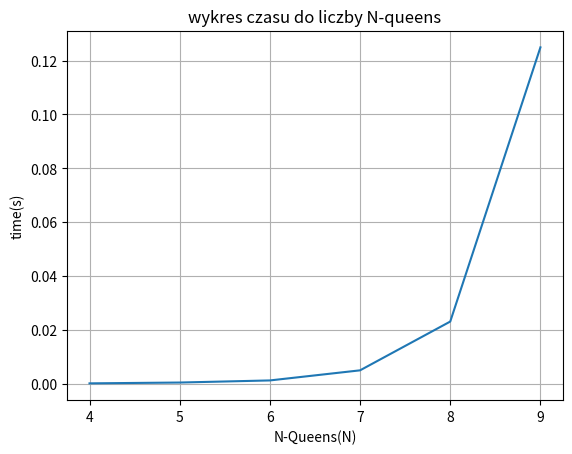

Write the Python code that produced this figure.
import matplotlib.pyplot as plt
import time


class NQueens:
    def __init__(self, size):
        self.size = size
        self.solutions=[]
        self.stack=[[]] 
        self.generated_states = 0
        self.checked_states = 0

    def solve_dfs(self):
        while len(self.stack) != 0: 
            node = self.stack.pop()
            self.checked_states += 1
            #print(node)
            if self.conflict(node) == False:
                if len(node) == self.size:
                    self.solutions.append(node)
                    #print(f'Found solution: {node}')
                for col in range(self.size):
                    queen = (len(node), col)
                    queens = node.copy()
                    queens.append(queen)
                    self.stack.append(queens)
                    self.generated_states += 1
        return self.solutions


    def conflict(self, queens):
        blockedRows = [False]*self.size
        blockedColumns = [False]*self.size
        blockedDiagonals1 = [False]*(self.size*2-1)
        blockedDiagonals2 = [False]*(self.size*2-1)

        for i in range(0,len(queens)):
            x,y = queens[i]
            diag1 = x + y
            diag2 = (self.size - x-1) + y
            #print(queens)
            if(blockedRows[y] or blockedColumns[x] or blockedDiagonals1[diag1] or blockedDiagonals2[diag2]):
                return True
            blockedRows[y] = True
            blockedColumns[x] = True
            blockedDiagonals1[diag1] = True
            blockedDiagonals2[diag2] = True
        return False


def createPlot(title,osX,osY):
    plt.plot(osX,osY)
    plt.xlabel("N-Queens(N)")
    plt.ylabel("time(s)")
    plt.title(title)
    plt.grid()
    plt.show()

tab=[]
generated_states_tab = []
checked_states_tab = []


for size in range(4,10):
    n_queens = NQueens(size)
    start=time.time()
    dfs_solutions = n_queens.solve_dfs()
    end=time.time()
    finalTime=end-start
    Time = finalTime
    tab.append(Time)
    generated_states_tab.append(n_queens.generated_states)
    checked_states_tab.append(n_queens.checked_states)
    print(f'Dla rozmiaru {size}x{size}:')
    print(f'Liczba wygenerowanych stanow: {n_queens.generated_states}')
    print(f'liczba sprawdzonych stanow: {n_queens.checked_states}')
    print(f'Czas kompilacji: {round(Time,2)}s\n')



createPlot("wykres czasu do liczby N-queens", range(4,10), tab)
  